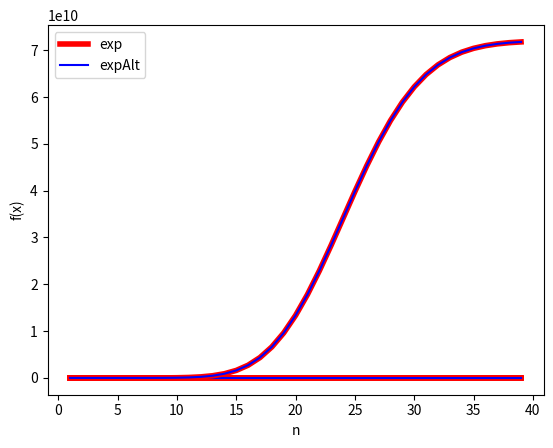

Write the Python code that produced this figure.
import numpy
import matplotlib.pyplot
import math


def exp(x, n):
    return sum(math.pow(x, k) / math.factorial(k) for k in range(n + 1))


def expAlt(x, n):
    return sum(math.pow(x, n - k) / math.factorial(n - k) for k in range(n + 1))


for x in [1, 2, 5, 25]:
    res = numpy.array([exp(x, n) for n in range(1, 40)])
    resAlt = numpy.array([expAlt(x, n) for n in range(1, 40)])

    matplotlib.pyplot.plot(range(1, 40), res, label="exp", linewidth=4, color='r')
    matplotlib.pyplot.plot(range(1, 40), resAlt, label="expAlt", color='blue')
    matplotlib.pyplot.ylabel("f(x)")
    matplotlib.pyplot.xlabel("n")
    matplotlib.pyplot.legend(["exp", "expAlt"])
    matplotlib.pyplot.show()
